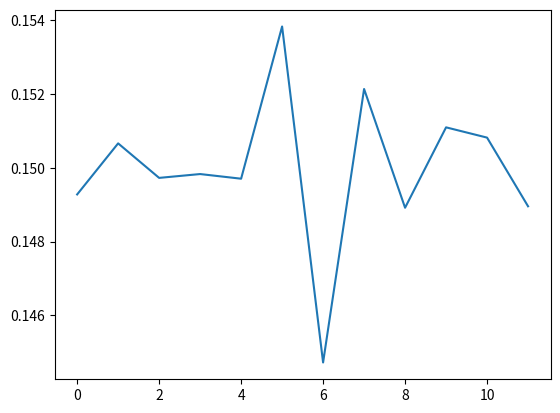

This chart was generated by the following Python code:
import numpy as np
from scipy.optimize import curve_fit
from scipy.optimize import root

def get_m_eff_log(C: np.ndarray) -> np.ndarray:
    """Effective mass curve

    log: log(C[t]/C[t+1])

    Args:
        C (np.ndarray): Correlator C(t)

    Returns:
        np.ndarray: M_eff(t) = log(C(t)/C(t+1))
    """
    T = C.shape[0] ## temporal extent
    return np.array([np.log(C[t]/C[t+1]) if C[t]/C[t+1] > 0 else 0.0 for t in range(T-1)])
####


def get_m_eff_bkw(C, p):
    """ effective mass including the backward signal """
    if p==+1:
        form = lambda x: np.cosh(x)
    elif p==-1:
        form = lambda x: np.sinh(x)
    ####        
    def func(m, r, t, T_half):
        return r - form(m*(t-T_half))/form(m*(t+1-T_half))

    T = C.shape[0] ## temporal extent
    T_half = int(T/2)
    t_eff = np.array([t for t in range(T_half)])
    m_eff = np.zeros(shape=(T_half))
    for t in t_eff:
        r = C[t]/C[t+1]
        m_eff[t] = root(func, 1.0, args=(r, t, T_half)).x[0]
    ####
    return m_eff
####

def get_m_eff(C: np.ndarray, strategy: str) -> np.ndarray:
    """Effective mass curve from the correlator

    Args:
        C (np.ndarray): correlator C(t)
        strategy (str): computation strategy. Supported: ["log"]

    Raises:
        ValueError: if strategy is not in the list of supported types

    Returns:
        np.ndarray: array of effective mass values M_eff(t)
    """
    if strategy == "log":
        return get_m_eff_log(C)
    elif strategy == "cosh":
        return get_m_eff_bkw(C, +1)
    elif strategy == "sinh":
        return get_m_eff_bkw(C, -1)
    else:
        raise ValueError("Illegal strategy for calculation of effective mass: {strategy}".format(strategy=strategy))
    ####
####

def fit_eff_mass(m_eff: np.ndarray, dm_eff: np.ndarray) -> float:
    """Fit the effective mass (in the plateau) to a constant

    Args:
        m_eff (np.ndarray): array of values for M_eff(t) ONLY in the plateau
        dm_eff (np.ndarray): uncertainty on M_eff(t)
        
        NOTE: tmin and tmax are not passed because it is assumed assumed to have slices the arrays in the plateau interval

    Returns:
        float: best fit value of M_eff
    """
    T = m_eff.shape[0]
    t = [i for i in range(T)] ## dummy variables, fitting to a constant
    ansatz = lambda x, m0: m0
    par, cov = curve_fit(ansatz, t, m_eff, sigma=dm_eff, p0=np.average(m_eff))
    return par[0]
####

## example code
if __name__ == "__main__":
    import matplotlib.pyplot as plt
    T = 24
    t = np.array([i for i in range(T)])
    m = 0.15
    C = np.random.normal(1.0, 0.001, T)*np.exp(-m*t)

    m_eff = get_m_eff(C, strategy="log")[4:16]

    plt.plot(m_eff)
    plt.show()

    print(fit_eff_mass(m_eff=m_eff, dm_eff=0.01*m_eff))
####
